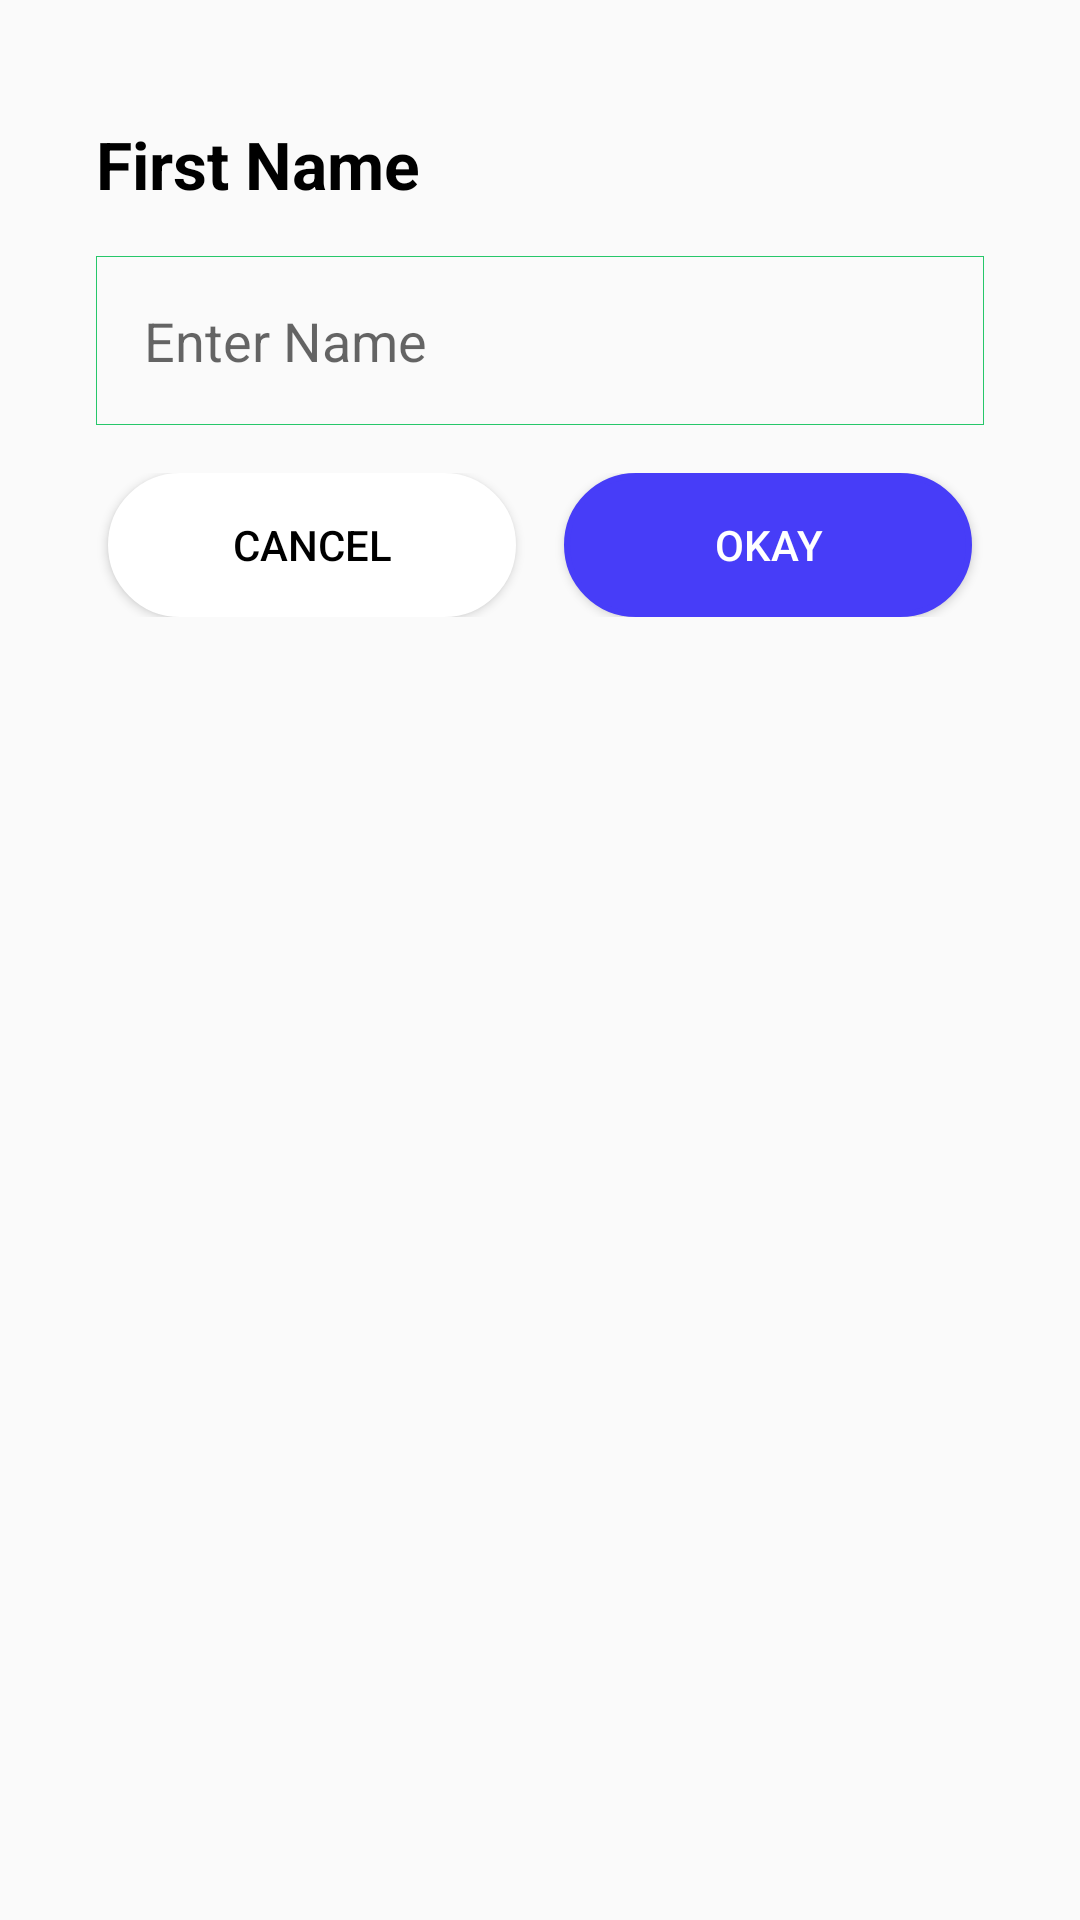

Reconstruct the res/layout file that produces this screen, plus the resources it refers to.
<!-- AndroidManifest.xml: application theme AppTheme -->
<!-- res/layout/dia_edit_profile_field.xml -->
<?xml version="1.0" encoding="utf-8"?>
<LinearLayout
    xmlns:android="http://schemas.android.com/apk/res/android" android:layout_width="match_parent"
    android:layout_height="match_parent"
    android:orientation="vertical"
    android:padding="32dp">
    <TextView
        android:id="@+id/field_name"
        android:layout_width="wrap_content"
        android:layout_height="wrap_content"
        android:text="@string/first_name"
        android:textSize="22sp"
        android:textStyle="bold"
        android:textColor="@color/black"
        android:layout_marginTop="8dp"
        android:layout_marginBottom="8dp"/>
    <EditText
        android:id="@+id/field_value"
        android:layout_width="match_parent"
        android:layout_height="wrap_content"
        android:background="@drawable/green_border_background"
        android:padding="16dp"
        android:layout_marginTop="8dp"
        android:layout_marginBottom="8dp"
        android:hint="@string/hint_enter_name"/>
    <LinearLayout
        android:layout_width="match_parent"
        android:layout_height="wrap_content"
        android:orientation="horizontal"
        android:layout_marginTop="8dp"
        android:layout_marginBottom="8dp">
        <Button
            android:id="@+id/btn_cancel"
            style="@style/normal_button_white"
            android:layout_width="0dp"
            android:layout_weight="1"
            android:paddingRight="0dp"
            android:paddingLeft="0dp"
            android:text="@string/cancel"
            android:layout_marginRight="8dp"
            android:layout_marginLeft="4dp"
            android:layout_marginEnd="8dp"
            android:layout_marginStart="4dp" />
        <Button
            android:id="@+id/btn_okay"
            style="@style/normal_button_blue"
            android:layout_width="0dp"
            android:layout_weight="1"
            android:paddingRight="0dp"
            android:paddingLeft="0dp"
            android:text="@string/okay"
            android:layout_marginLeft="8dp"
            android:layout_marginRight="4dp"
            android:layout_marginStart="8dp"
            android:layout_marginEnd="4dp" />
    </LinearLayout>

</LinearLayout>
<!-- resources referenced by this layout -->
<resources>
  <color name="black">#000000</color>
  <!-- drawable green_border_background (drawable) -->
  <?xml version="1.0" encoding="utf-8"?>
  <selector xmlns:android="http://schemas.android.com/apk/res/android">
      <item >
          <shape android:shape="rectangle"  >
              <corners android:radius="0dp" />
              <stroke android:width="0.02dp" android:color="#26C76A" />
          </shape>
      </item>
  </selector>
  <string name="cancel">CANCEL</string>
  <string name="first_name">First Name</string>
  <string name="hint_enter_name">Enter Name</string>
  <string name="okay">OKAY</string>
  <style name="normal_button_blue">
          <item name="android:layout_width">wrap_content</item>
          <item name="android:layout_height">wrap_content</item>
          <item name="android:paddingRight">64dp</item>
          <item name="android:paddingLeft">64dp</item>
          <item name="android:textColor">@color/white</item>
          <item name="android:background">@drawable/round_button_blue</item>
      </style>
  <style name="normal_button_white">
          <item name="android:layout_width">wrap_content</item>
          <item name="android:layout_height">wrap_content</item>
          <item name="android:paddingRight">64dp</item>
          <item name="android:paddingLeft">64dp</item>
          <item name="android:textColor">@color/black</item>
          <item name="android:background">@drawable/round_button_white</item>
      </style>
  <style name="AppTheme" parent="Theme.AppCompat.Light.NoActionBar">
          
          <item name="colorPrimary">@color/colorPrimary</item>
          <item name="colorPrimaryDark">@color/colorPrimaryDark</item>
          <item name="colorAccent">@color/colorAccent</item>
      </style>
  <color name="white">#ffffff</color>
  <!-- drawable round_button_blue (drawable) -->
  <?xml version="1.0" encoding="utf-8"?>
  <selector xmlns:android="http://schemas.android.com/apk/res/android" >
      <item android:state_pressed="true" >
          <shape android:shape="rectangle"  >
              <corners android:radius="30dp" />
              <stroke android:width="2dp" android:color="#473DF8" />
              <gradient android:angle="-90" android:startColor="#473DF8" android:endColor="#007E33"  />
          </shape>
      </item>
      <item android:state_focused="true">
          <shape android:shape="rectangle"  >
              <corners android:radius="30dp" />
              <stroke android:width="2dp" android:color="#473DF8" />
              <solid android:color="#473DF8"/>
          </shape>
      </item>
      <item >
          <shape android:shape="rectangle"  >
              <corners android:radius="30dp" />
              <stroke android:width="2dp" android:color="#473DF8" />
              <gradient android:angle="-90" android:startColor="#473DF8" android:endColor="#473DF8" />
          </shape>
      </item>
  </selector>
  <color name="colorPrimary">#473DF8</color>
  <color name="colorPrimaryDark">#ffffff</color>
  <color name="colorAccent">#473DF8</color>
</resources>
